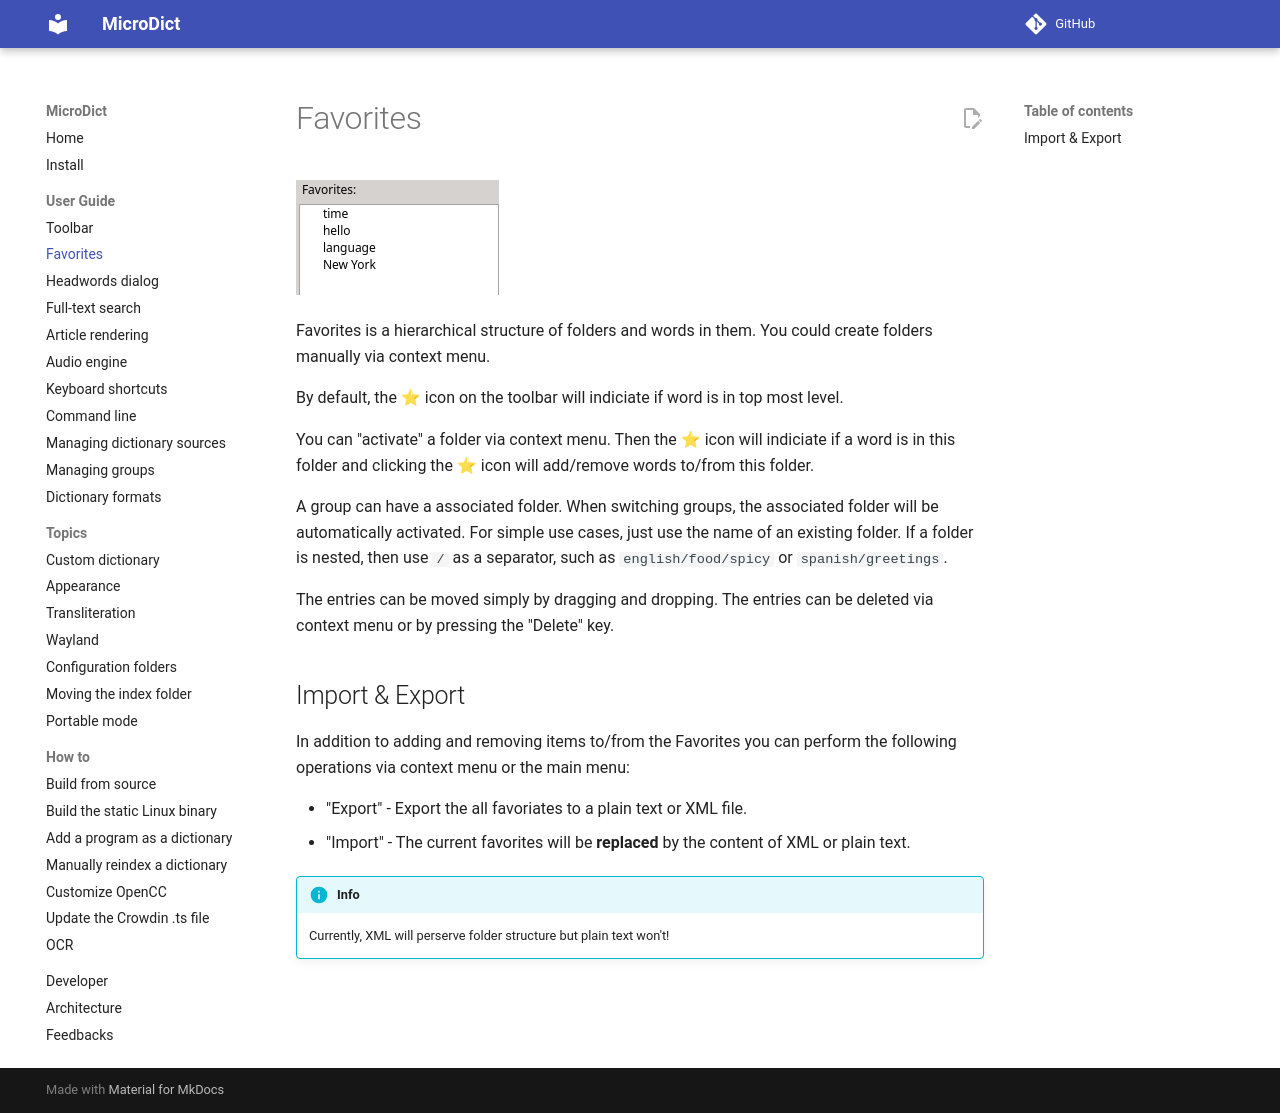

repository: dsvi/MicroDict · page: ui_favorites/index.html · generator: mkdocs

![favoriates](img/fav.png)

Favorites is a hierarchical structure of folders and words in them. You could create folders manually via context menu.

By default, the ⭐ icon on the toolbar will indiciate if word is in top most level.

You can "activate" a folder via context menu. Then the ⭐ icon will indiciate if a word is in this folder and clicking the ⭐ icon will add/remove words to/from this folder.

A group can have a associated folder.
When switching groups, the associated folder will be automatically activated. For simple use cases, just use the name of an existing folder.
If a folder is nested, then use `/` as a separator, such as `english/food/spicy` or `spanish/greetings`.

The entries can be moved simply by dragging and dropping. The entries can be deleted via context menu or by pressing the "Delete" key.

## Import & Export

In addition to adding and removing items to/from the Favorites you can perform the following operations via context menu or the main menu:

* "Export" - Export the all favoriates to a plain text or XML file.
* "Import" - The current favorites will be **replaced** by the content of XML or plain text.

!!! info
    Currently, XML will perserve folder structure but plain text won't!
